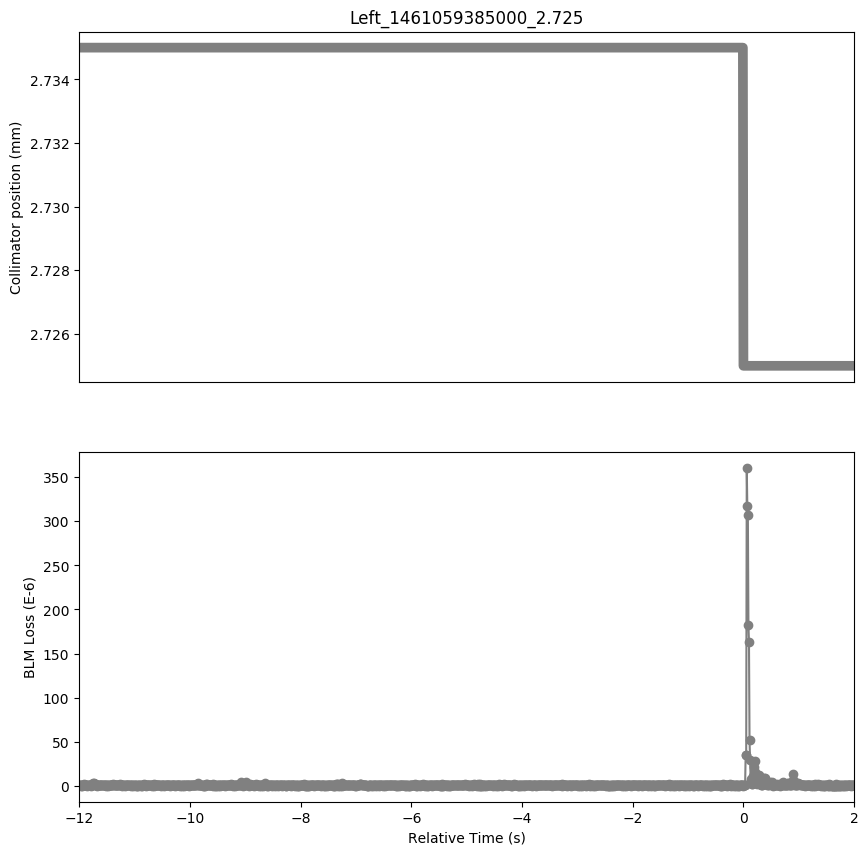

Source data for this figure (header and first rows):
Timestamp, position, BLMTI.06R5.B1E10_TCL.6R5.B1
1461059373000, 2.735, 1.0859999999999999e-06
1461059373010, 2.735, 1.0859999999999999e-06
1461059373020, 2.735, 3.6200000000000004e-07
1461059373030, 2.735, 7.240000000000001e-07
1461059373040, 2.735, 0.0
1461059373050, 2.735, 0.0
1461059373060, 2.735, 3.6200000000000004e-07
1461059373070, 2.735, 7.240000000000001e-07
1461059373080, 2.735, 7.240000000000001e-07
1461059373090, 2.735, 2.1719999999999997e-06
1461059373100, 2.735, 1.0859999999999999e-06
1461059373110, 2.735, 1.0859999999999999e-06
1461059373120, 2.735, 7.240000000000001e-07
1461059373130, 2.735, 1.4480000000000002e-06
1461059373140, 2.735, 0.0
1461059373150, 2.735, 7.240000000000001e-07
1461059373160, 2.735, 7.240000000000001e-07
1461059373170, 2.735, 7.240000000000001e-07
1461059373180, 2.735, 1.0859999999999999e-06
1461059373190, 2.735, 7.240000000000001e-07
1461059373200, 2.735, 3.6200000000000004e-07
1461059373210, 2.735, 0.0
1461059373220, 2.735, 7.240000000000001e-07
1461059373230, 2.735, 3.6200000000000004e-07
1461059373240, 2.735, 7.240000000000001e-07
1461059373250, 2.735, 2.8960000000000003e-06
1461059373260, 2.735, 1.4480000000000002e-06
1461059373270, 2.735, 3.258e-06
1461059373280, 2.735, 2.5340000000000002e-06
1461059373290, 2.735, 1.81e-06
1461059373300, 2.735, 7.240000000000001e-07
1461059373310, 2.735, 1.0859999999999999e-06
1461059373320, 2.735, 0.0
1461059373330, 2.735, 7.240000000000001e-07
1461059373340, 2.735, 1.0859999999999999e-06
1461059373350, 2.735, 3.6200000000000004e-07
1461059373360, 2.735, 3.6200000000000004e-07
1461059373370, 2.735, 1.4480000000000002e-06
1461059373380, 2.735, 1.0859999999999999e-06
1461059373390, 2.735, 1.0859999999999999e-06
1461059373400, 2.735, 3.6200000000000004e-07
1461059373410, 2.735, 7.240000000000001e-07
1461059373420, 2.735, 7.240000000000001e-07
1461059373430, 2.735, 1.0859999999999999e-06
1461059373440, 2.735, 7.240000000000001e-07
1461059373450, 2.735, 3.6200000000000004e-07
1461059373460, 2.735, 7.240000000000001e-07
1461059373470, 2.735, 1.0859999999999999e-06
1461059373480, 2.735, 0.0
1461059373490, 2.735, 7.240000000000001e-07
1461059373500, 2.735, 1.0859999999999999e-06
1461059373510, 2.735, 1.4480000000000002e-06
1461059373520, 2.735, 0.0
1461059373530, 2.735, 7.240000000000001e-07
1461059373540, 2.735, 7.240000000000001e-07
1461059373550, 2.735, 1.0859999999999999e-06
1461059373560, 2.735, 3.6200000000000004e-07
1461059373570, 2.735, 3.6200000000000004e-07
1461059373580, 2.735, 7.240000000000001e-07
1461059373590, 2.735, 3.6200000000000004e-07
... 1,341 more rows
